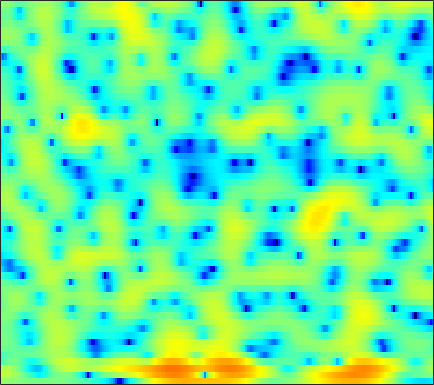

The data file committed next to this chart (first rows):
1.2719, 1.2242, 1.1273, 1.0057, 0.90391, 0.75354, 0.59657, 0.47437, 0.30192, 0.13243, -0.032129, -0.14896, -0.29014, -0.42255, -0.49816, -0.56984, -0.61396, -0.61618, -0.61196, -0.58986, -0.54131, -0.50205, -0.44413, -0.38399
4.53, 4.327, 3.998, 3.606, 3.267, 2.751, 2.159, 1.665, 0.9308, 0.1014, -0.8311, -1.609, -2.763, -4.049, -5.105, -6.586, -7.976, -8.735, -8.923, -8.104, -6.712, -5.574, -4.152, -2.908
3.73, 3.522, 3.206, 2.807, 2.435, 1.826, 1.052, 0.3458, -0.7782, -2.126, -3.711, -5.043, -6.967, -8.88, -10.15, -11.41, -12.1, -12.18, -11.59, -10.09, -7.944, -6.212, -4.026, -2.091
-5.149, -3.687, -2.261, -1.343, -0.9199, -0.6741, -0.748, -0.9946, -1.575, -2.421, -3.499, -4.414, -5.663, -6.662, -7.039, -6.889, -6.119, -5.318, -4.13, -2.911, -1.697, -0.814, 0.3092, 1.35
-4.608, -4.001, -3.246, -2.619, -2.25, -1.905, -1.708, -1.636, -1.626, -1.677, -1.763, -1.821, -1.855, -1.818, -1.728, -1.52, -1.219, -0.9342, -0.493, -0.00528, 0.5016, 0.8789, 1.361, 1.806
-1.728, -1.621, -1.516, -1.469, -1.48, -1.574, -1.752, -1.931, -2.216, -2.514, -2.783, -2.925, -3.003, -2.915, -2.723, -2.313, -1.763, -1.286, -0.607, 0.07807, 0.7298, 1.176, 1.702, 2.133
-0.3394, -0.3146, -0.3883, -0.6061, -0.874, -1.388, -2.092, -2.765, -3.896, -5.341, -7.181, -8.848, -11.21, -12.32, -11.26, -8.578, -5.947, -4.255, -2.36, -0.8096, 0.4584, 1.25, 2.118, 2.788
-0.6031, -0.5639, -0.6633, -0.948, -1.275, -1.863, -2.627, -3.324, -4.424, -5.718, -7.18, -8.315, -9.604, -10.02, -9.45, -7.8, -5.804, -4.335, -2.553, -1.013, 0.2849, 1.114, 2.034, 2.757
-0.9805, -0.9407, -1.054, -1.374, -1.739, -2.391, -3.22, -3.936, -4.959, -5.947, -6.744, -7.108, -7.172, -6.734, -6.118, -5.024, -3.774, -2.804, -1.54, -0.3656, 0.6818, 1.368, 2.14, 2.744
-0.4625, -0.3735, -0.4522, -0.7739, -1.188, -2.018, -3.215, -4.397, -6.487, -9.482, -14.16, -19.48, -18.04, -11.72, -8.635, -5.671, -3.457, -2.108, -0.6247, 0.579, 1.552, 2.143, 2.759, 3.183
-0.528, -0.2116, 0.0322, 0.05975, -0.07764, -0.4845, -1.131, -1.77, -2.82, -3.995, -5.039, -5.51, -5.469, -4.679, -3.822, -2.589, -1.424, -0.6125, 0.351, 1.176, 1.854, 2.26, 2.647, 2.854
-1.731, -0.9758, -0.1921, 0.3647, 0.6244, 0.7982, 0.7837, 0.6586, 0.3811, 0.04034, -0.3251, -0.5813, -0.873, -1.082, -1.17, -1.19, -1.093, -0.9317, -0.5838, -0.09819, 0.455, 0.8642, 1.336, 1.642
-2.654, -1.414, -0.1296, 0.8044, 1.307, 1.76, 1.975, 2, 1.891, 1.613, 1.16, 0.7022, -0.07807, -1.117, -2.089, -3.66, -5.429, -6.549, -6.833, -5.386, -3.351, -1.947, -0.4352, 0.6443
-1.798, -0.8814, 0.1142, 0.8435, 1.243, 1.591, 1.76, 1.792, 1.698, 1.436, 1.01, 0.563, -0.2305, -1.33, -2.424, -4.37, -6.922, -8.975, -9.788, -7.22, -4.244, -2.453, -0.6578, 0.5756
-0.7299, -0.4988, -0.2609, -0.1225, -0.06519, -0.07195, -0.1356, -0.2135, -0.3525, -0.491, -0.6105, -0.7054, -0.8172, -0.9305, -1.032, -1.164, -1.226, -1.159, -0.8767, -0.3678, 0.281, 0.7849, 1.363, 1.761
-1.208, -1.469, -1.869, -2.315, -2.686, -3.232, -3.835, -4.309, -4.855, -5.122, -4.938, -4.455, -3.515, -2.413, -1.579, -0.5385, 0.375, 0.982, 1.696, 2.304, 2.793, 3.068, 3.301, 3.345
-4.498, -5.212, -6.181, -7.092, -7.784, -8.709, -9.879, -11.08, -13.6, -18.49, -22.26, -15.88, -9.868, -6.012, -3.889, -1.681, 0.01815, 1.021, 2.082, 2.876, 3.444, 3.732, 3.95, 3.985
-9.858, -11.37, -13.81, -16.34, -17.22, -16.22, -14.5, -13.49, -12.71, -12.11, -10.91, -9.434, -7.055, -4.645, -3.01, -1.178, 0.2908, 1.176, 2.101, 2.752, 3.178, 3.366, 3.476, 3.459
-12.11, -13.01, -14.9, -17.06, -17.6, -15.34, -12.21, -10.18, -8.026, -6.182, -4.561, -3.425, -1.966, -0.6361, 0.2622, 1.314, 2.146, 2.611, 3.022, 3.192, 3.123, 2.938, 2.546, 2.055
-10.55, -9.665, -8.842, -8.069, -7.402, -6.318, -5.063, -4.074, -2.756, -1.439, -0.2248, 0.603, 1.603, 2.468, 2.997, 3.54, 3.878, 3.975, 3.868, 3.473, 2.746, 1.952, 0.4981, -1.496
-7.933, -7.204, -6.261, -5.354, -4.662, -3.707, -2.692, -1.924, -0.8627, 0.1597, 1.1, 1.754, 2.496, 3.095, 3.438, 3.714, 3.772, 3.669, 3.309, 2.666, 1.716, 0.763, -0.8696, -3.006
-6.585, -6.401, -6.024, -5.501, -4.98, -4.123, -3.089, -2.249, -1.086, 0.003108, 0.9913, 1.655, 2.396, 2.933, 3.215, 3.41, 3.389, 3.227, 2.823, 2.202, 1.381, 0.6497, -0.4341, -1.55
-6.871, -7.462, -8.345, -8.907, -8.715, -7.418, -5.407, -3.797, -1.835, -0.1737, 1.208, 2.028, 2.889, 3.49, 3.768, 3.939, 3.874, 3.676, 3.213, 2.525, 1.622, 0.8217, -0.4012, -1.744
-7.075, -8.299, -11.03, -16.46, -21.95, -13.39, -7.414, -4.455, -1.633, 0.4266, 1.948, 2.805, 3.627, 4.16, 4.38, 4.447, 4.287, 4.026, 3.484, 2.712, 1.679, 0.6951, -0.9635, -3.182
-5.541, -5.28, -5.081, -4.867, -4.447, -3.421, -2.023, -0.9059, 0.4433, 1.604, 2.465, 2.948, 3.36, 3.519, 3.508, 3.316, 2.978, 2.639, 2.093, 1.465, 0.7095, 0.02955, -1.071, -2.417
-3.322, -2.314, -1.284, -0.4869, 0.04548, 0.6967, 1.289, 1.676, 2.112, 2.424, 2.555, 2.532, 2.334, 1.914, 1.463, 0.7123, -0.1578, -0.7966, -1.473, -1.819, -1.819, -1.693, -1.511, -1.423
0.08255, 0.7716, 1.496, 2.047, 2.334, 2.568, 2.642, 2.599, 2.438, 2.117, 1.698, 1.28, 0.5734, -0.3439, -1.27, -2.927, -5.377, -7.965, -12.25, -12.12, -7.832, -5.3, -2.951, -1.436
2.212, 2.526, 2.818, 2.93, 2.876, 2.608, 2.111, 1.595, 0.7088, -0.3093, -1.348, -2.023, -2.732, -3.257, -3.671, -4.448, -5.606, -6.693, -7.858, -7.475, -5.49, -3.822, -1.916, -0.4888
2.578, 2.775, 2.873, 2.728, 2.45, 1.811, 0.8038, -0.2554, -2.202, -4.892, -8.672, -11.61, -11.64, -8.442, -6.447, -4.639, -3.468, -2.838, -2.13, -1.426, -0.6578, -0.07305, 0.6436, 1.225
1.542, 1.813, 1.961, 1.861, 1.624, 1.058, 0.1694, -0.7411, -2.311, -4.398, -6.8, -8.243, -8.215, -6.272, -4.692, -2.894, -1.535, -0.7439, 0.08488, 0.7353, 1.218, 1.489, 1.731, 1.825
-0.02159, 0.276, 0.4854, 0.5346, 0.4645, 0.254, -0.06786, -0.3663, -0.8214, -1.26, -1.594, -1.695, -1.563, -1.159, -0.727, -0.1038, 0.4956, 0.8851, 1.295, 1.56, 1.675, 1.661, 1.515, 1.223
-1.186, -1.123, -1.112, -1.135, -1.139, -1.083, -0.9454, -0.792, -0.5429, -0.2303, 0.1148, 0.3901, 0.7748, 1.156, 1.437, 1.768, 2.027, 2.155, 2.216, 2.125, 1.887, 1.601, 1.067, 0.3647
-2.329, -2.818, -3.513, -4.143, -4.399, -4.264, -3.562, -2.78, -1.609, -0.468, 0.5534, 1.223, 1.967, 2.552, 2.883, 3.191, 3.332, 3.328, 3.171, 2.842, 2.32, 1.795, 0.9044, -0.2191
-3.961, -5.191, -7.422, -10.77, -14.39, -15.88, -10.24, -6.829, -3.519, -1.153, 0.6232, 1.65, 2.707, 3.469, 3.856, 4.157, 4.228, 4.135, 3.827, 3.316, 2.589, 1.905, 0.7994, -0.5783
-5.644, -6.35, -7.477, -8.749, -9.483, -9.142, -7.056, -5.076, -2.584, -0.5462, 1.097, 2.056, 3.054, 3.724, 4.045, 4.226, 4.152, 3.934, 3.439, 2.711, 1.801, 1.022, -0.1155, -1.34
-9.33, -8.111, -6.726, -5.661, -4.871, -3.768, -2.551, -1.564, -0.2459, 0.9853, 2.027, 2.694, 3.359, 3.779, 3.928, 3.906, 3.608, 3.2, 2.389, 1.273, -0.127, -1.327, -2.937, -4.155
-10.04, -8.071, -6.097, -4.55, -3.534, -2.263, -1.041, -0.1784, 0.8537, 1.778, 2.503, 2.936, 3.328, 3.543, 3.566, 3.417, 3.027, 2.54, 1.577, 0.1555, -1.962, -4.245, -9.025, -19.43
-5.599, -6.008, -6.17, -5.638, -4.837, -3.425, -1.929, -0.9292, 0.1598, 0.9372, 1.456, 1.643, 1.754, 1.73, 1.681, 1.59, 1.479, 1.334, 0.9802, 0.3303, -0.6502, -1.577, -2.916, -3.749
-5.036, -7.893, -14.12, -17.67, -11.38, -6.287, -3.337, -1.898, -0.6712, -0.1404, -0.1634, -0.5178, -1.361, -2.425, -2.998, -2.949, -2, -1.078, -0.003836, 0.725, 1.125, 1.251, 1.304, 1.324
-0.4254, -1.867, -3.542, -4.038, -3.492, -2.144, -0.888, -0.2135, 0.2744, 0.2213, -0.4772, -1.476, -3.812, -8.242, -15.26, -15.84, -6.491, -3.123, -0.334, 1.393, 2.411, 2.825, 3.035, 2.882
2.287, 1.783, 1.208, 0.8122, 0.6552, 0.5639, 0.5142, 0.4653, 0.2954, -0.006811, -0.5362, -1.047, -1.873, -2.637, -2.925, -2.62, -1.551, -0.5258, 0.7714, 1.802, 2.444, 2.66, 2.555, 1.961
1.728, 1.444, 1.006, 0.5126, 0.1351, -0.3902, -0.9081, -1.281, -1.731, -2.085, -2.247, -2.275, -2.128, -1.793, -1.437, -0.8207, -0.1002, 0.4566, 1.16, 1.719, 2.077, 2.182, 2.054, 1.61
0.5414, 0.2805, -0.226, -0.9039, -1.546, -2.549, -3.715, -4.668, -5.868, -6.693, -6.689, -6.124, -4.901, -3.525, -2.516, -1.274, -0.1832, 0.5247, 1.317, 1.916, 2.323, 2.494, 2.559, 2.44
-0.6096, -0.8697, -1.435, -2.266, -3.099, -4.545, -6.529, -8.54, -12.54, -20.15, -21.21, -14.03, -8.887, -5.6, -3.749, -1.816, -0.312, 0.6014, 1.564, 2.284, 2.775, 3.006, 3.158, 3.148
-1.618, -1.827, -2.317, -3.062, -3.762, -4.929, -6.32, -7.492, -9.054, -10.11, -9.839, -8.678, -6.556, -4.384, -2.912, -1.194, 0.2272, 1.104, 2.034, 2.714, 3.155, 3.344, 3.413, 3.303
-2.332, -2.516, -2.951, -3.575, -4.148, -4.987, -5.825, -6.353, -6.754, -6.661, -6.036, -5.226, -3.869, -2.372, -1.253, 0.1326, 1.332, 2.079, 2.865, 3.392, 3.667, 3.711, 3.558, 3.172
-2.909, -3.158, -3.676, -4.399, -5.123, -6.304, -7.746, -8.847, -9.845, -9.366, -7.466, -5.723, -3.442, -1.412, -0.08815, 1.403, 2.591, 3.29, 3.966, 4.343, 4.424, 4.28, 3.824, 3.047
-4.503, -4.869, -5.349, -5.917, -6.495, -7.736, -9.857, -12.58, -19.42, -17.97, -10.14, -6.558, -3.143, -0.6657, 0.7913, 2.338, 3.499, 4.145, 4.716, 4.969, 4.888, 4.599, 3.885, 2.768
-9.599, -10.6, -10.26, -8.926, -7.972, -7.2, -6.88, -6.788, -6.476, -5.6, -4.13, -2.821, -1.073, 0.4854, 1.515, 2.669, 3.576, 4.09, 4.542, 4.724, 4.595, 4.29, 3.557, 2.42
-13.84, -17.96, -14.31, -9.751, -7.538, -5.568, -4.291, -3.571, -2.801, -2.075, -1.346, -0.8019, -0.05789, 0.7082, 1.275, 1.996, 2.663, 3.098, 3.558, 3.823, 3.853, 3.704, 3.24, 2.461
-3.916, -4.256, -4.156, -3.557, -3, -2.263, -1.666, -1.328, -1.045, -0.9244, -0.9268, -0.9895, -1.097, -1.099, -0.9652, -0.4962, 0.2511, 0.8995, 1.742, 2.425, 2.879, 3.026, 2.984, 2.66
0.4691, 0.354, 0.2901, 0.3181, 0.3601, 0.3922, 0.3494, 0.2161, -0.1181, -0.7278, -1.684, -2.672, -4.443, -6.7, -8.057, -7.49, -4.838, -2.823, -0.6587, 0.9014, 1.938, 2.418, 2.72, 2.687
1.833, 1.821, 1.785, 1.705, 1.621, 1.432, 1.132, 0.8118, 0.2234, -0.6094, -1.803, -3.028, -5.303, -8.578, -11.24, -10.45, -6.287, -3.692, -1.167, 0.547, 1.641, 2.152, 2.45, 2.372
0.9367, 1.091, 1.209, 1.199, 1.104, 0.8807, 0.5482, 0.2583, -0.1915, -0.6693, -1.169, -1.556, -2.056, -2.372, -2.374, -1.951, -1.087, -0.2937, 0.7301, 1.581, 2.15, 2.368, 2.365, 2.005
-1.248, -0.7226, -0.3293, -0.2646, -0.4339, -0.8655, -1.434, -1.868, -2.285, -2.397, -2.165, -1.825, -1.237, -0.5878, -0.07117, 0.6219, 1.309, 1.785, 2.333, 2.735, 2.953, 2.948, 2.711, 2.176
-2.728, -1.871, -1.376, -1.511, -1.99, -3.189, -5.048, -6.857, -9.11, -8.996, -6.577, -4.624, -2.441, -0.7743, 0.2233, 1.305, 2.145, 2.636, 3.134, 3.428, 3.522, 3.457, 3.168, 2.646
-1.284, -0.9142, -0.818, -1.232, -1.884, -3.327, -5.63, -8.037, -11.79, -11.59, -7.642, -5.153, -2.65, -0.8264, 0.2126, 1.279, 2.068, 2.525, 2.969, 3.239, 3.313, 3.259, 3.012, 2.559
0.9144, 0.8741, 0.6664, 0.2657, -0.1938, -0.9257, -1.728, -2.305, -2.789, -2.802, -2.341, -1.802, -1.031, -0.3109, 0.1453, 0.6539, 1.078, 1.362, 1.676, 1.932, 2.089, 2.105, 1.983, 1.658
